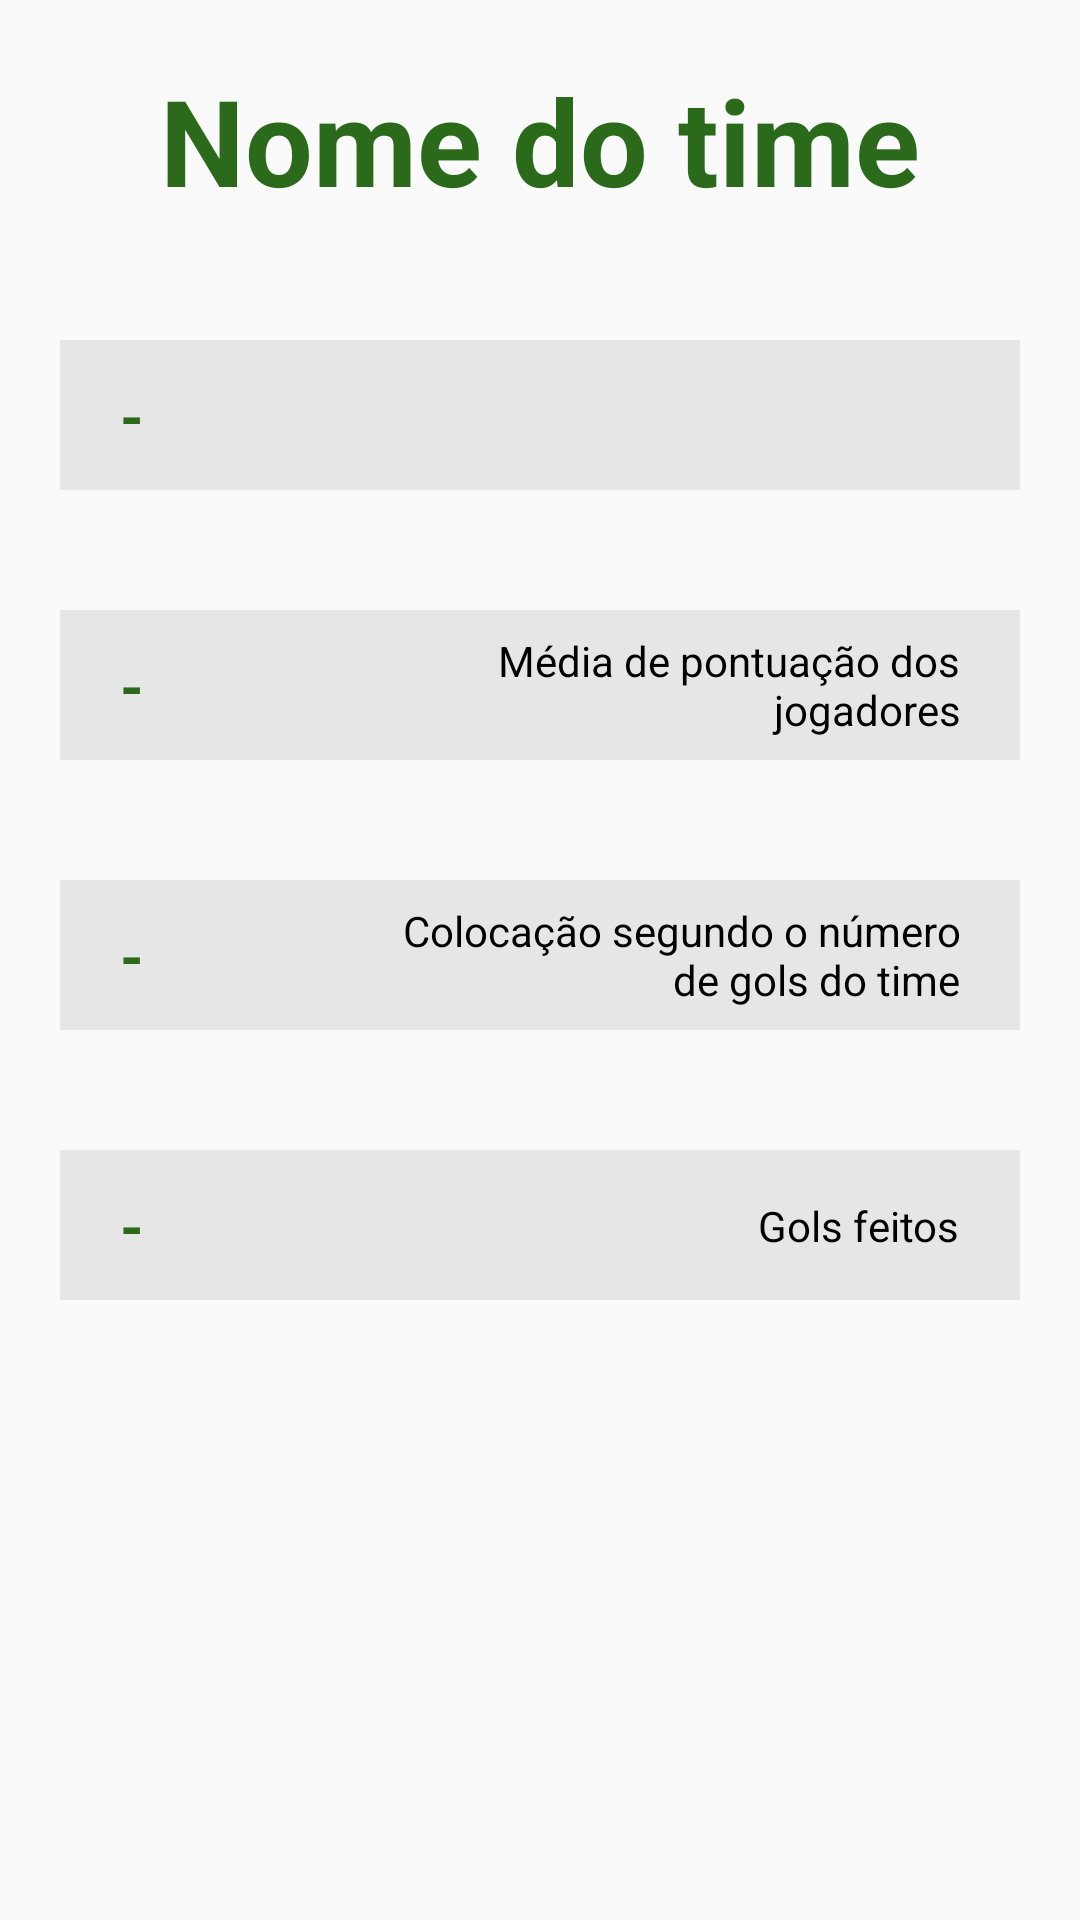

Reconstruct the res/layout file that produces this screen, plus the resources it refers to.
<!-- AndroidManifest.xml: application theme AppTheme -->
<!-- res/layout/activity_exibir_time.xml -->
<?xml version="1.0" encoding="utf-8"?>
<android.support.constraint.ConstraintLayout xmlns:android="http://schemas.android.com/apk/res/android"
    xmlns:app="http://schemas.android.com/apk/res-auto"
    xmlns:tools="http://schemas.android.com/tools"
    android:layout_width="match_parent"
    android:layout_height="match_parent"
    tools:context="com.learn2fantasy.learn2fantasy.ExibirTimeActivity">

    <android.support.v4.widget.NestedScrollView
        android:layout_width="match_parent"
        android:layout_height="match_parent"
        app:layout_constraintBottom_toBottomOf="parent"
        app:layout_constraintLeft_toLeftOf="parent"
        app:layout_constraintRight_toRightOf="parent"
        app:layout_constraintTop_toTopOf="parent">

        <LinearLayout
            android:layout_width="match_parent"
            android:layout_height="wrap_content"
            android:orientation="vertical"
            app:layout_constraintBottom_toBottomOf="parent"
            app:layout_constraintLeft_toLeftOf="parent"
            app:layout_constraintRight_toRightOf="parent"
            app:layout_constraintTop_toTopOf="parent">

            <android.support.constraint.ConstraintLayout
                android:id="@+id/verTime_containerNome"
                android:layout_width="match_parent"
                android:layout_height="wrap_content"
                android:layout_margin="10dp"
                app:layout_constraintBottom_toBottomOf="parent"
                app:layout_constraintLeft_toLeftOf="parent"
                app:layout_constraintRight_toRightOf="parent"
                app:layout_constraintTop_toTopOf="parent">

                <TextView
                    android:id="@+id/verTime_nomeTime"
                    android:layout_width="300dp"
                    android:layout_height="wrap_content"
                    android:layout_margin="10dp"
                    android:text="@string/nome_time_string"
                    android:textColor="@color/corDestaque"
                    android:textSize="40sp"
                    android:textStyle="bold"
                    android:gravity="center"
                    app:layout_constraintBottom_toBottomOf="parent"
                    app:layout_constraintLeft_toLeftOf="parent"
                    app:layout_constraintRight_toRightOf="parent"
                    app:layout_constraintTop_toTopOf="parent" />

            </android.support.constraint.ConstraintLayout>

            <android.support.constraint.ConstraintLayout
                android:id="@+id/verTime_containerColPont"
                android:layout_width="match_parent"
                android:layout_height="50dp"
                android:layout_margin="20dp"
                android:background="@color/cinza"
                app:layout_constraintLeft_toLeftOf="parent"
                app:layout_constraintRight_toRightOf="parent"
                app:layout_constraintTop_toBottomOf="@id/verTime_containerNome">

                <TextView
                    android:id="@+id/verTime_colPtsCont"
                    android:layout_width="wrap_content"
                    android:layout_height="wrap_content"
                    android:layout_margin="20dp"
                    android:text="@string/null_sting"
                    android:textColor="@color/corDestaque"
                    android:textSize="20sp"
                    android:textStyle="bold"
                    app:layout_constraintBottom_toBottomOf="parent"
                    app:layout_constraintLeft_toLeftOf="parent"
                    app:layout_constraintTop_toTopOf="parent" />

                <TextView
                    android:id="@+id/verTime_ptsNome"
                    android:layout_width="200dp"
                    android:layout_height="wrap_content"
                    android:layout_margin="20sp"
                    android:text="@string/colocacao_pontuacao_string"
                    android:gravity="end"
                    android:textColor="@color/preto"
                    app:layout_constraintBottom_toBottomOf="parent"
                    app:layout_constraintRight_toLeftOf="parent"
                    app:layout_constraintTop_toTopOf="parent" />

            </android.support.constraint.ConstraintLayout>

            <android.support.constraint.ConstraintLayout
                android:id="@+id/verTime_containerPts"
                android:layout_width="match_parent"
                android:layout_height="50dp"
                android:layout_margin="20dp"
                android:background="@color/cinza"
                app:layout_constraintLeft_toLeftOf="parent"
                app:layout_constraintRight_toRightOf="parent"
                app:layout_constraintTop_toBottomOf="@id/verTime_containerColPont">

                <TextView
                    android:id="@+id/VerTime_Pts"
                    android:layout_width="200dp"
                    android:layout_height="wrap_content"
                    android:layout_margin="20dp"
                    android:text="@string/media_pontuacao_string"
                    android:textColor="@color/preto"
                    android:gravity="end"
                    app:layout_constraintBottom_toBottomOf="parent"
                    app:layout_constraintRight_toRightOf="parent"
                    app:layout_constraintTop_toTopOf="parent" />

                <TextView
                    android:id="@+id/verTime_ptsCont"
                    android:layout_width="wrap_content"
                    android:layout_height="wrap_content"
                    android:layout_margin="20dp"
                    android:text="@string/null_sting"
                    android:textColor="@color/corDestaque"
                    android:textSize="20sp"
                    android:textStyle="bold"
                    app:layout_constraintBottom_toBottomOf="parent"
                    app:layout_constraintLeft_toLeftOf="parent"
                    app:layout_constraintTop_toTopOf="parent" />

            </android.support.constraint.ConstraintLayout>

            <android.support.constraint.ConstraintLayout
                android:id="@+id/verTime_containerColGols"
                android:layout_width="match_parent"
                android:layout_height="50dp"
                android:layout_margin="20dp"
                android:background="@color/cinza"
                app:layout_constraintLeft_toLeftOf="parent"
                app:layout_constraintRight_toRightOf="parent"
                app:layout_constraintTop_toBottomOf="@id/verTime_containerPts">

                <TextView
                    android:id="@+id/VerTime_colGols"
                    android:layout_width="200dp"
                    android:layout_height="wrap_content"
                    android:layout_margin="20dp"
                    android:text="@string/colocacao_gols_string"
                    android:textColor="@color/preto"
                    android:gravity="end"
                    app:layout_constraintBottom_toBottomOf="parent"
                    app:layout_constraintRight_toRightOf="parent"
                    app:layout_constraintTop_toTopOf="parent" />

                <TextView
                    android:id="@+id/verTime_colGolsCont"
                    android:layout_width="wrap_content"
                    android:layout_height="wrap_content"
                    android:layout_margin="20dp"
                    android:text="@string/null_sting"
                    android:textColor="@color/corDestaque"
                    android:textSize="20sp"
                    android:textStyle="bold"
                    app:layout_constraintBottom_toBottomOf="parent"
                    app:layout_constraintLeft_toLeftOf="parent"
                    app:layout_constraintTop_toTopOf="parent" />
            </android.support.constraint.ConstraintLayout>

            <android.support.constraint.ConstraintLayout
                android:id="@+id/verTime_containerGols"
                android:layout_width="match_parent"
                android:layout_height="50dp"
                android:layout_margin="20dp"
                android:background="@color/cinza"
                app:layout_constraintLeft_toLeftOf="parent"
                app:layout_constraintRight_toRightOf="parent"
                app:layout_constraintTop_toBottomOf="@id/verTime_containerColGols">

                <TextView
                    android:id="@+id/VerTime_gols"
                    android:layout_width="wrap_content"
                    android:layout_height="wrap_content"
                    android:layout_margin="20dp"
                    android:text="@string/gols_feitos_string"
                    android:textColor="@color/preto"
                    app:layout_constraintBottom_toBottomOf="parent"
                    app:layout_constraintRight_toRightOf="parent"
                    app:layout_constraintTop_toTopOf="parent" />

                <TextView
                    android:id="@+id/vertime_golsCont"
                    android:layout_width="wrap_content"
                    android:layout_height="wrap_content"
                    android:layout_margin="20dp"
                    android:text="@string/null_sting"
                    android:textColor="@color/corDestaque"
                    android:textSize="20sp"
                    android:textStyle="bold"
                    app:layout_constraintBottom_toBottomOf="parent"
                    app:layout_constraintLeft_toLeftOf="parent"
                    app:layout_constraintTop_toTopOf="parent" />
            </android.support.constraint.ConstraintLayout>

        </LinearLayout>
    </android.support.v4.widget.NestedScrollView>

</android.support.constraint.ConstraintLayout>
<!-- resources referenced by this layout -->
<resources>
  <color name="cinza">#e6e6e6</color>
  <color name="corDestaque">#2b6a1a</color>
  <color name="preto">#000000</color>
  <string name="colocacao_gols_string">Colocação segundo o número de gols do time</string>
  <string name="colocacao_pontuacao_string">Colocação segundo a pontuação dos jogadores</string>
  <string name="gols_feitos_string">Gols feitos</string>
  <string name="media_pontuacao_string">Média de pontuação dos jogadores</string>
  <string name="nome_time_string">Nome do time</string>
  <string name="null_sting">-</string>
  <style name="AppTheme" parent="Theme.AppCompat.Light.DarkActionBar">
          
          <item name="colorPrimary">@color/corDestaque</item>
          <item name="colorPrimaryDark">@color/corDestaque</item>
          <item name="colorAccent">@color/corDestaque</item>
      </style>
</resources>
